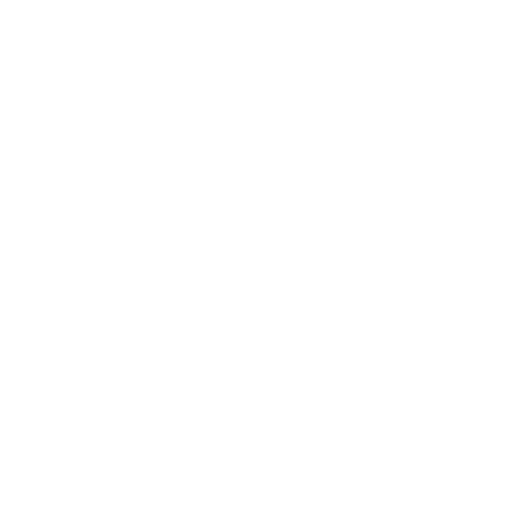
t = 0.00 s
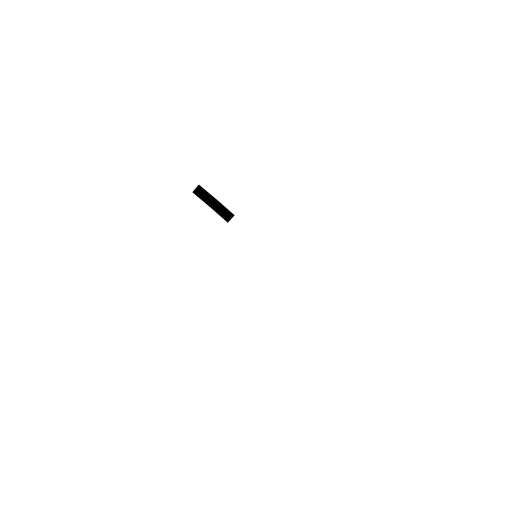
t = 0.14 s
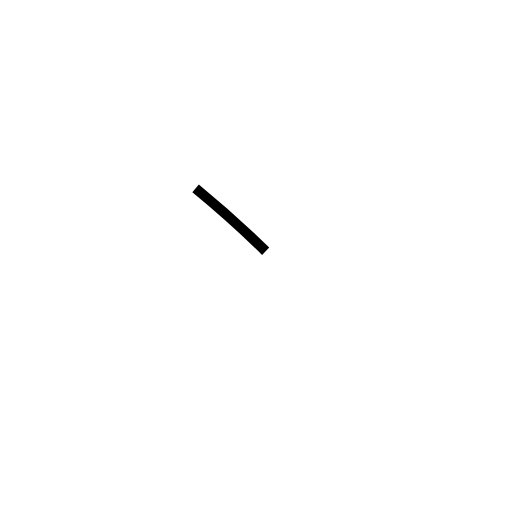
t = 0.28 s
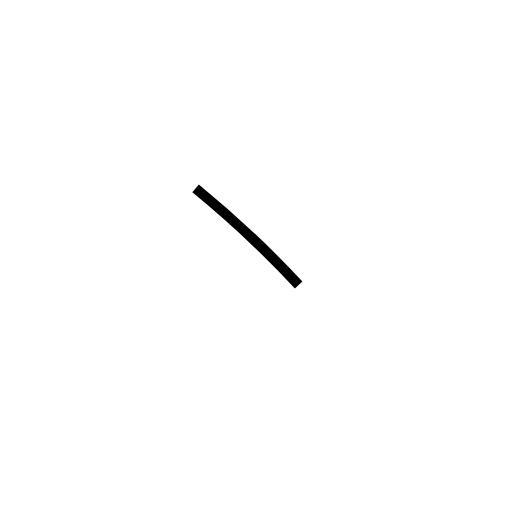
t = 0.41 s
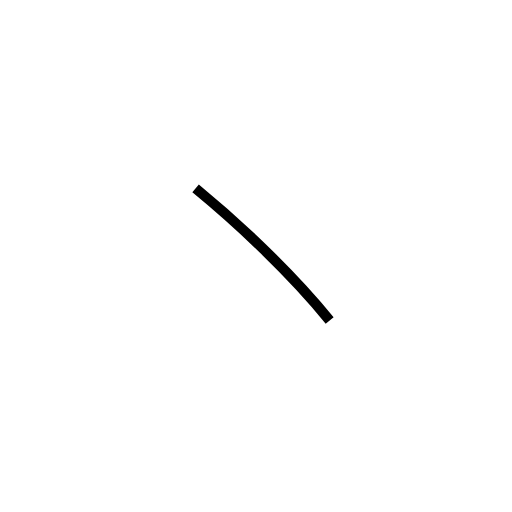
t = 0.55 s

The animated SVG that drew these frames (rendered in a browser with its animation timeline set to each time). Animation: 1 SMIL element (animate=1); one cycle of 0.55 s.

<?xml version='1.0' encoding='utf-8'?>
<svg viewBox="0.0 -6.0 50.0 50.0" version="1.1" xmlns="http://www.w3.org/2000/svg"><rect x="-1000" y="-1000" width="2000" height="2000" stroke="white" fill="white" /><g style="fill:none;stroke:#000000;stroke-width:1"><path d="M 19.1 -25.6 C 23.0 -22.4 28.2 -17.6 32.2 -12.7" transform="translate(0.0 38.0)" stroke-dasharray="18.413064348541347" stroke-dashoffset="18.413064348541347"><animate attributeName="stroke-dashoffset" from="18.413064348541347" to="0" dur="0.5523919304562404s" begin="0s" fill="freeze" /></path></g></svg>
